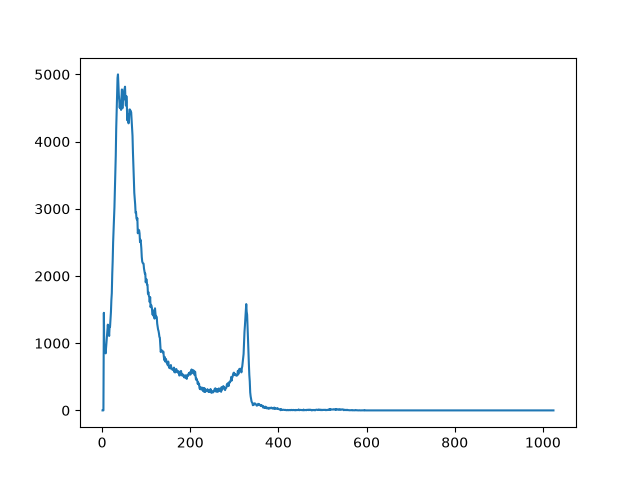

The data file committed next to this chart (first rows):
start_date, start_time, live_time, real_time, dead_time, channel, counts
09/10/2026, 14:00:58, 1681, 1686, 0.3143, 1, 0
09/10/2026, 14:00:58, 1681, 1686, 0.3143, 2, 0
09/10/2026, 14:00:58, 1681, 1686, 0.3143, 3, 0
09/10/2026, 14:00:58, 1681, 1686, 0.3143, 4, 1452
09/10/2026, 14:00:58, 1681, 1686, 0.3143, 5, 858
09/10/2026, 14:00:58, 1681, 1686, 0.3143, 6, 881
09/10/2026, 14:00:58, 1681, 1686, 0.3143, 7, 929
09/10/2026, 14:00:58, 1681, 1686, 0.3143, 8, 849
09/10/2026, 14:00:58, 1681, 1686, 0.3143, 9, 928
09/10/2026, 14:00:58, 1681, 1686, 0.3143, 10, 1017
09/10/2026, 14:00:58, 1681, 1686, 0.3143, 11, 1108
09/10/2026, 14:00:58, 1681, 1686, 0.3143, 12, 1218
09/10/2026, 14:00:58, 1681, 1686, 0.3143, 13, 1276
09/10/2026, 14:00:58, 1681, 1686, 0.3143, 14, 1196
09/10/2026, 14:00:58, 1681, 1686, 0.3143, 15, 1176
09/10/2026, 14:00:58, 1681, 1686, 0.3143, 16, 1108
09/10/2026, 14:00:58, 1681, 1686, 0.3143, 17, 1249
09/10/2026, 14:00:58, 1681, 1686, 0.3143, 18, 1246
09/10/2026, 14:00:58, 1681, 1686, 0.3143, 19, 1341
09/10/2026, 14:00:58, 1681, 1686, 0.3143, 20, 1459
09/10/2026, 14:00:58, 1681, 1686, 0.3143, 21, 1638
09/10/2026, 14:00:58, 1681, 1686, 0.3143, 22, 1745
09/10/2026, 14:00:58, 1681, 1686, 0.3143, 23, 2027
09/10/2026, 14:00:58, 1681, 1686, 0.3143, 24, 2222
09/10/2026, 14:00:58, 1681, 1686, 0.3143, 25, 2499
09/10/2026, 14:00:58, 1681, 1686, 0.3143, 26, 2661
09/10/2026, 14:00:58, 1681, 1686, 0.3143, 27, 2855
09/10/2026, 14:00:58, 1681, 1686, 0.3143, 28, 3026
09/10/2026, 14:00:58, 1681, 1686, 0.3143, 29, 3283
09/10/2026, 14:00:58, 1681, 1686, 0.3143, 30, 3603
09/10/2026, 14:00:58, 1681, 1686, 0.3143, 31, 3793
09/10/2026, 14:00:58, 1681, 1686, 0.3143, 32, 4193
09/10/2026, 14:00:58, 1681, 1686, 0.3143, 33, 4420
09/10/2026, 14:00:58, 1681, 1686, 0.3143, 34, 4691
09/10/2026, 14:00:58, 1681, 1686, 0.3143, 35, 4947
09/10/2026, 14:00:58, 1681, 1686, 0.3143, 36, 5000
09/10/2026, 14:00:58, 1681, 1686, 0.3143, 37, 4846
09/10/2026, 14:00:58, 1681, 1686, 0.3143, 38, 4688
09/10/2026, 14:00:58, 1681, 1686, 0.3143, 39, 4610
09/10/2026, 14:00:58, 1681, 1686, 0.3143, 40, 4503
09/10/2026, 14:00:58, 1681, 1686, 0.3143, 41, 4585
09/10/2026, 14:00:58, 1681, 1686, 0.3143, 42, 4497
09/10/2026, 14:00:58, 1681, 1686, 0.3143, 43, 4472
09/10/2026, 14:00:58, 1681, 1686, 0.3143, 44, 4668
09/10/2026, 14:00:58, 1681, 1686, 0.3143, 45, 4776
09/10/2026, 14:00:58, 1681, 1686, 0.3143, 46, 4495
09/10/2026, 14:00:58, 1681, 1686, 0.3143, 47, 4641
09/10/2026, 14:00:58, 1681, 1686, 0.3143, 48, 4695
09/10/2026, 14:00:58, 1681, 1686, 0.3143, 49, 4625
09/10/2026, 14:00:58, 1681, 1686, 0.3143, 50, 4764
09/10/2026, 14:00:58, 1681, 1686, 0.3143, 51, 4786
09/10/2026, 14:00:58, 1681, 1686, 0.3143, 52, 4817
09/10/2026, 14:00:58, 1681, 1686, 0.3143, 53, 4628
09/10/2026, 14:00:58, 1681, 1686, 0.3143, 54, 4536
09/10/2026, 14:00:58, 1681, 1686, 0.3143, 55, 4678
09/10/2026, 14:00:58, 1681, 1686, 0.3143, 56, 4585
09/10/2026, 14:00:58, 1681, 1686, 0.3143, 57, 4318
09/10/2026, 14:00:58, 1681, 1686, 0.3143, 58, 4411
09/10/2026, 14:00:58, 1681, 1686, 0.3143, 59, 4336
09/10/2026, 14:00:58, 1681, 1686, 0.3143, 60, 4272
... 964 more rows
